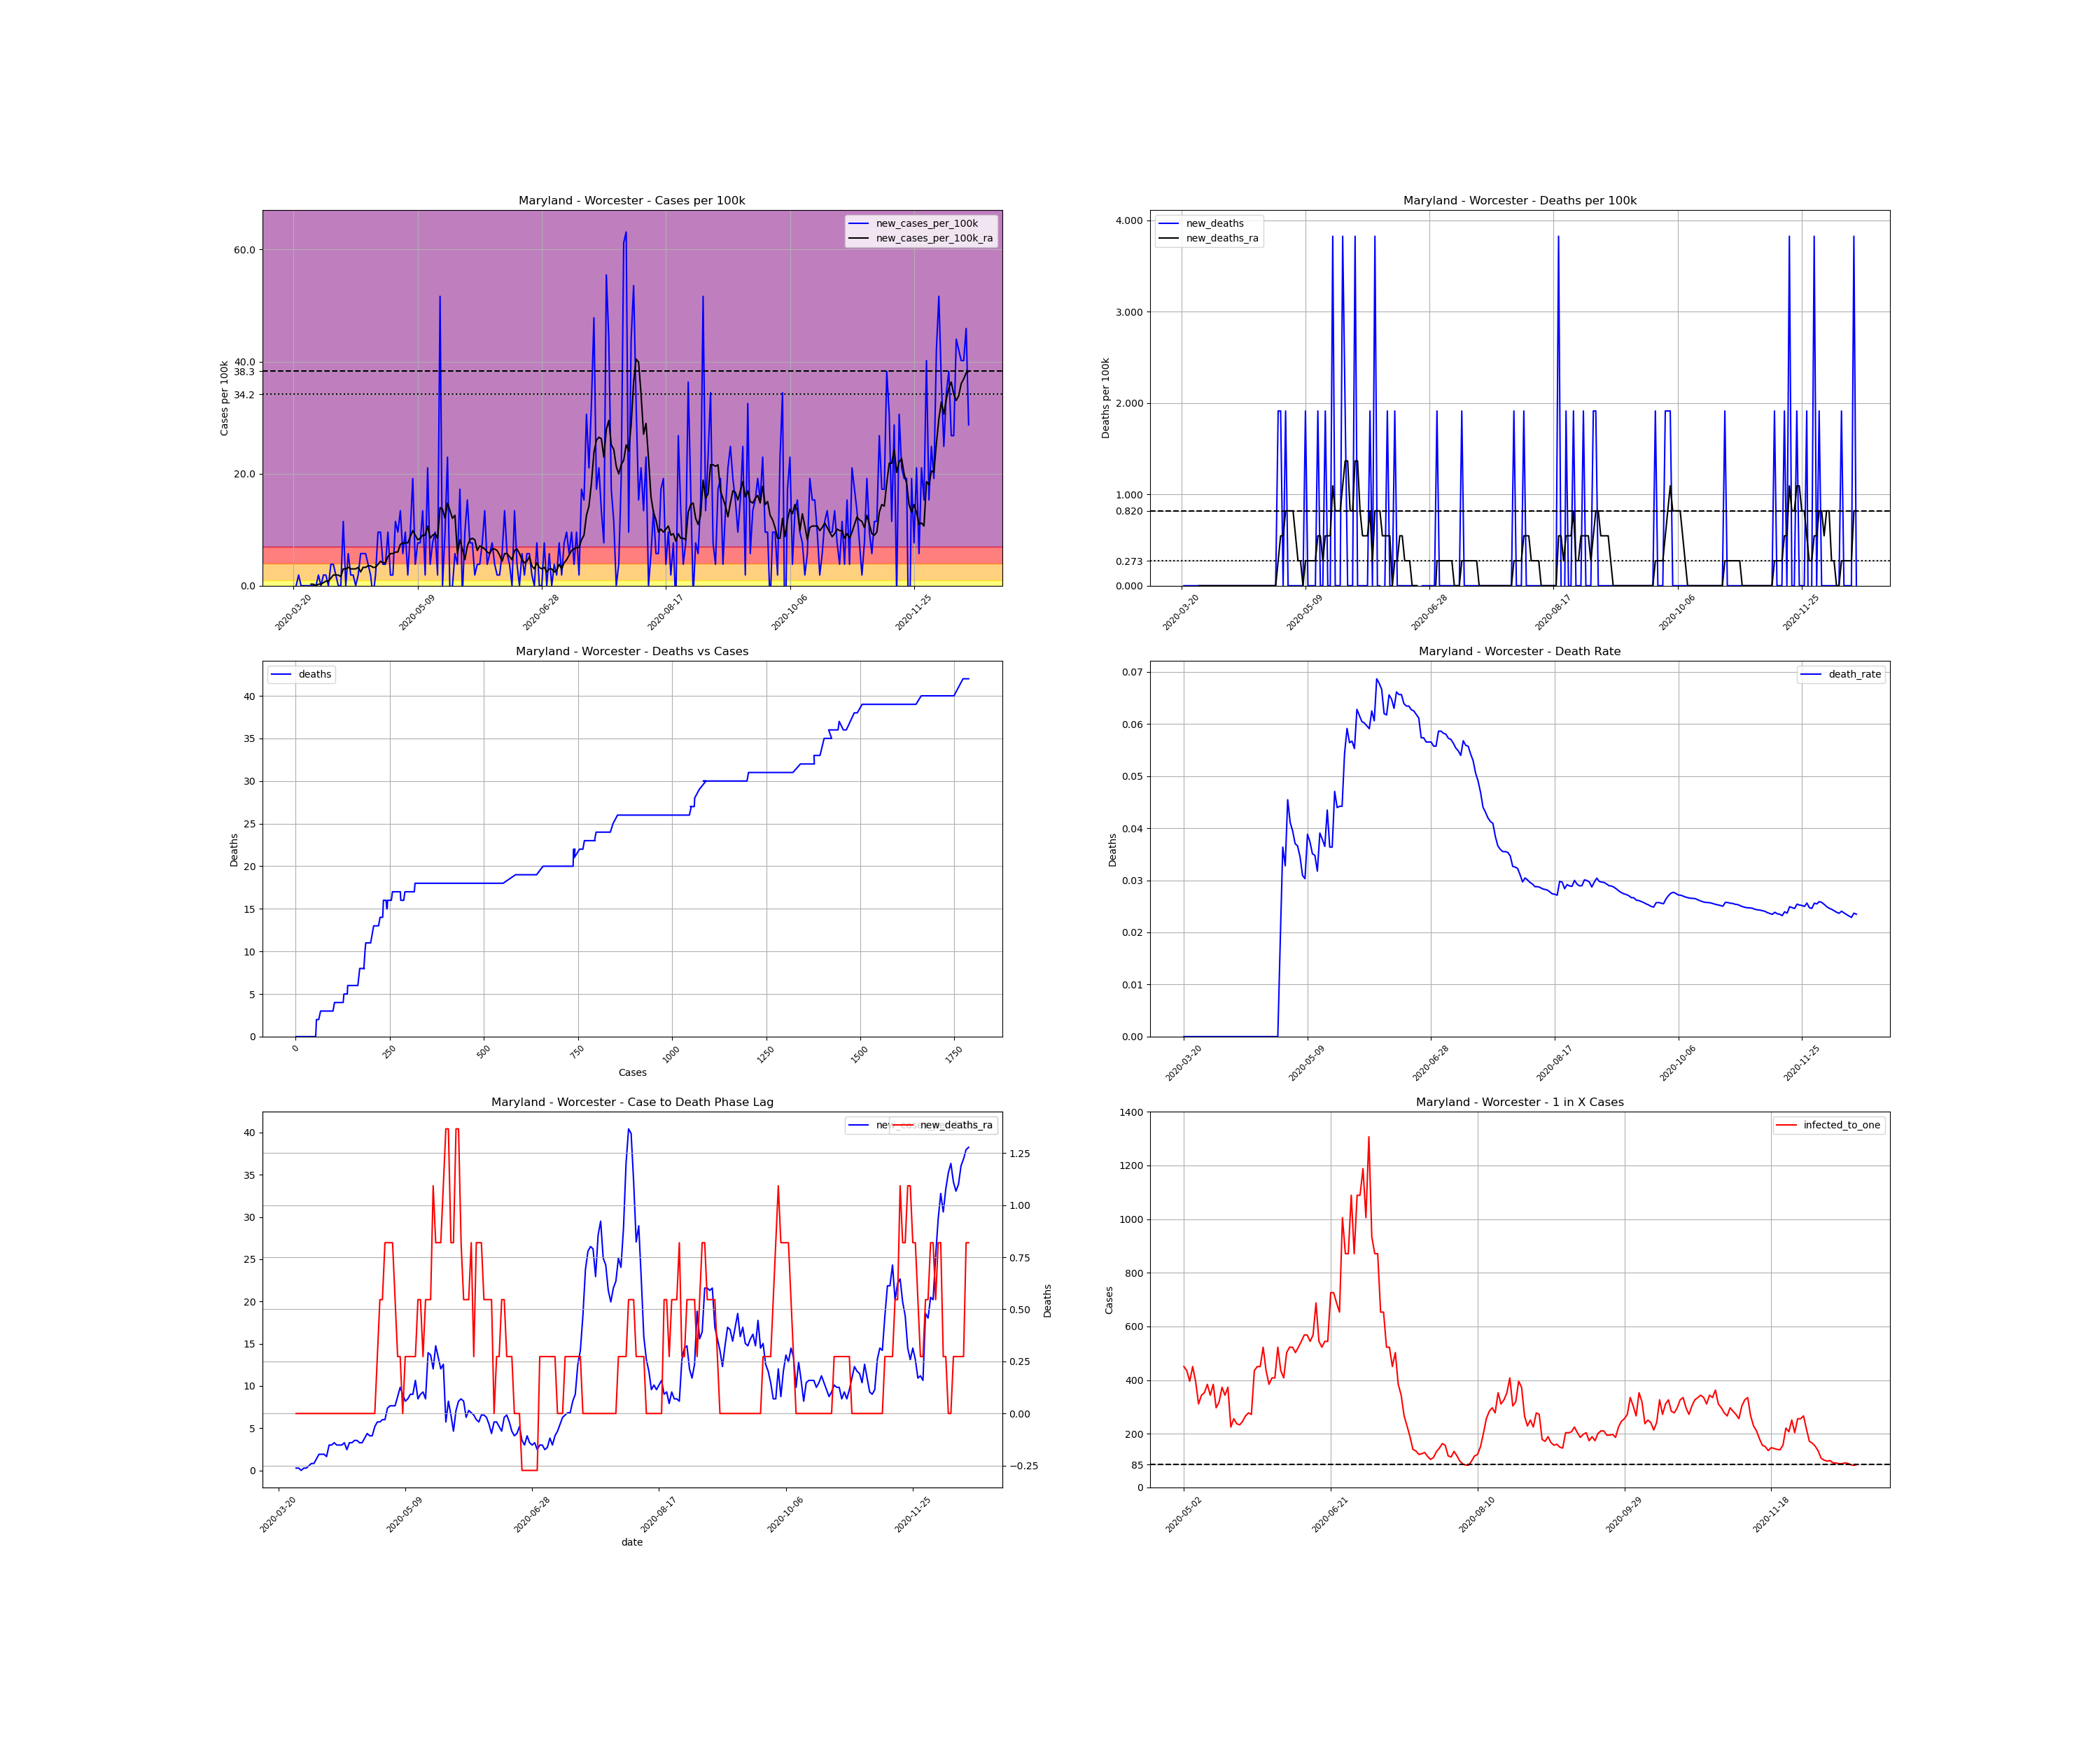

The file beside this chart, header and first rows:
, date, county, state, fips, cases, deaths, COUNTY, STNAME, CTYNAME, POPESTIMATE2019, cases_per_100k, deaths_per_100k, death_rate, new_cases, new_cases_per_100k, new_deaths, new_cases_per_100k_ra, new_deaths_ra, active_cases, infected_to_one
224300, 2020-03-20, Worcester, Maryland, 24047, 1, 0.0, 47, Maryland, Worcester, 52276, 1.913, 0.0, 0.0, , , , , , , 
224301, 2020-03-21, Worcester, Maryland, 24047, 1, 0.0, 47, Maryland, Worcester, 52276, 1.913, 0.0, 0.0, 0.0, 0.0, 0.0, , , , 
224302, 2020-03-22, Worcester, Maryland, 24047, 2, 0.0, 47, Maryland, Worcester, 52276, 3.826, 0.0, 0.0, 1.0, 1.913, 0.0, , , , 
224303, 2020-03-23, Worcester, Maryland, 24047, 2, 0.0, 47, Maryland, Worcester, 52276, 3.826, 0.0, 0.0, 0.0, 0.0, 0.0, , , , 
224304, 2020-03-24, Worcester, Maryland, 24047, 2, 0.0, 47, Maryland, Worcester, 52276, 3.826, 0.0, 0.0, 0.0, 0.0, 0.0, , , , 
224305, 2020-03-25, Worcester, Maryland, 24047, 2, 0.0, 47, Maryland, Worcester, 52276, 3.826, 0.0, 0.0, 0.0, 0.0, 0.0, , , , 
224306, 2020-03-26, Worcester, Maryland, 24047, 2, 0.0, 47, Maryland, Worcester, 52276, 3.826, 0.0, 0.0, 0.0, 0.0, 0.0, , , , 
224307, 2020-03-27, Worcester, Maryland, 24047, 2, 0.0, 47, Maryland, Worcester, 52276, 3.826, 0.0, 0.0, 0.0, 0.0, 0.0, 0.2733, 0.0, , 
224308, 2020-03-28, Worcester, Maryland, 24047, 2, 0.0, 47, Maryland, Worcester, 52276, 3.826, 0.0, 0.0, 0.0, 0.0, 0.0, 0.2733, 0.0, 1.0, 13069
224309, 2020-03-29, Worcester, Maryland, 24047, 2, 0.0, 47, Maryland, Worcester, 52276, 3.826, 0.0, 0.0, 0.0, 0.0, 0.0, 0.0, 0.0, 1.0, 13069
224310, 2020-03-30, Worcester, Maryland, 24047, 3, 0.0, 47, Maryland, Worcester, 52276, 5.739, 0.0, 0.0, 1.0, 1.913, 0.0, 0.2733, 0.0, 1.0, 13069
224311, 2020-03-31, Worcester, Maryland, 24047, 3, 0.0, 47, Maryland, Worcester, 52276, 5.739, 0.0, 0.0, 0.0, 0.0, 0.0, 0.2733, 0.0, 1.0, 13069
224312, 2020-04-01, Worcester, Maryland, 24047, 4, 0.0, 47, Maryland, Worcester, 52276, 7.652, 0.0, 0.0, 1.0, 1.913, 0.0, 0.5465, 0.0, 2.0, 6535
224313, 2020-04-02, Worcester, Maryland, 24047, 5, 0.0, 47, Maryland, Worcester, 52276, 9.565, 0.0, 0.0, 1.0, 1.913, 0.0, 0.8198, 0.0, 3.0, 4356
224314, 2020-04-03, Worcester, Maryland, 24047, 5, 0.0, 47, Maryland, Worcester, 52276, 9.565, 0.0, 0.0, 0.0, 0.0, 0.0, 0.8198, 0.0, 3.0, 4356
224315, 2020-04-04, Worcester, Maryland, 24047, 7, 0.0, 47, Maryland, Worcester, 52276, 13.39, 0.0, 0.0, 2.0, 3.826, 0.0, 1.366, 0.0, 5.0, 2614
224316, 2020-04-05, Worcester, Maryland, 24047, 9, 0.0, 47, Maryland, Worcester, 52276, 17.22, 0.0, 0.0, 2.0, 3.826, 0.0, 1.913, 0.0, 7.0, 1867
224317, 2020-04-06, Worcester, Maryland, 24047, 10, 0.0, 47, Maryland, Worcester, 52276, 19.13, 0.0, 0.0, 1.0, 1.913, 0.0, 1.913, 0.0, 8.0, 1634
224318, 2020-04-07, Worcester, Maryland, 24047, 10, 0.0, 47, Maryland, Worcester, 52276, 19.13, 0.0, 0.0, 0.0, 0.0, 0.0, 1.913, 0.0, 7.0, 1867
224319, 2020-04-08, Worcester, Maryland, 24047, 10, 0.0, 47, Maryland, Worcester, 52276, 19.13, 0.0, 0.0, 0.0, 0.0, 0.0, 1.64, 0.0, 7.0, 1867
224320, 2020-04-09, Worcester, Maryland, 24047, 16, 0.0, 47, Maryland, Worcester, 52276, 30.61, 0.0, 0.0, 6.0, 11.48, 0.0, 3.006, 0.0, 12.0, 1089
224321, 2020-04-10, Worcester, Maryland, 24047, 16, 0.0, 47, Maryland, Worcester, 52276, 30.61, 0.0, 0.0, 0.0, 0.0, 0.0, 3.006, 0.0, 11.0, 1188
224322, 2020-04-11, Worcester, Maryland, 24047, 19, 0.0, 47, Maryland, Worcester, 52276, 36.35, 0.0, 0.0, 3.0, 5.739, 0.0, 3.279, 0.0, 14.0, 933.5
224323, 2020-04-12, Worcester, Maryland, 24047, 20, 0.0, 47, Maryland, Worcester, 52276, 38.26, 0.0, 0.0, 1.0, 1.913, 0.0, 3.006, 0.0, 13.0, 1005
224324, 2020-04-13, Worcester, Maryland, 24047, 21, 0.0, 47, Maryland, Worcester, 52276, 40.17, 0.0, 0.0, 1.0, 1.913, 0.0, 3.006, 0.0, 12.0, 1089
224325, 2020-04-14, Worcester, Maryland, 24047, 21, 0.0, 47, Maryland, Worcester, 52276, 40.17, 0.0, 0.0, 0.0, 0.0, 0.0, 3.006, 0.0, 11.0, 1188
224326, 2020-04-15, Worcester, Maryland, 24047, 22, 0.0, 47, Maryland, Worcester, 52276, 42.08, 0.0, 0.0, 1.0, 1.913, 0.0, 3.279, 0.0, 12.0, 1089
224327, 2020-04-16, Worcester, Maryland, 24047, 25, 0.0, 47, Maryland, Worcester, 52276, 47.82, 0.0, 0.0, 3.0, 5.739, 0.0, 2.459, 0.0, 15.0, 871.3
224328, 2020-04-17, Worcester, Maryland, 24047, 28, 0.0, 47, Maryland, Worcester, 52276, 53.56, 0.0, 0.0, 3.0, 5.739, 0.0, 3.279, 0.0, 12.0, 1089
224329, 2020-04-18, Worcester, Maryland, 24047, 31, 0.0, 47, Maryland, Worcester, 52276, 59.3, 0.0, 0.0, 3.0, 5.739, 0.0, 3.279, 0.0, 15.0, 871.3
224330, 2020-04-19, Worcester, Maryland, 24047, 33, 0.0, 47, Maryland, Worcester, 52276, 63.13, 0.0, 0.0, 2.0, 3.826, 0.0, 3.553, 0.0, 14.0, 933.5
224331, 2020-04-20, Worcester, Maryland, 24047, 34, 0.0, 47, Maryland, Worcester, 52276, 65.04, 0.0, 0.0, 1.0, 1.913, 0.0, 3.553, 0.0, 14.0, 933.5
224332, 2020-04-21, Worcester, Maryland, 24047, 33, 0.0, 47, Maryland, Worcester, 52276, 63.13, 0.0, 0.0, -1.0, -1.913, 0.0, 3.279, 0.0, 12.0, 1089
224333, 2020-04-22, Worcester, Maryland, 24047, 34, 0.0, 47, Maryland, Worcester, 52276, 65.04, 0.0, 0.0, 1.0, 1.913, 0.0, 3.279, 0.0, 13.0, 1005
224334, 2020-04-23, Worcester, Maryland, 24047, 39, 0.0, 47, Maryland, Worcester, 52276, 74.6, 0.0, 0.0, 5.0, 9.565, 0.0, 3.826, 0.0, 17.0, 768.8
224335, 2020-04-24, Worcester, Maryland, 24047, 44, 0.0, 47, Maryland, Worcester, 52276, 84.17, 0.0, 0.0, 5.0, 9.565, 0.0, 4.372, 0.0, 19.0, 687.8
224336, 2020-04-25, Worcester, Maryland, 24047, 46, 0.0, 47, Maryland, Worcester, 52276, 87.99, 0.0, 0.0, 2.0, 3.826, 0.0, 4.099, 0.0, 18.0, 726.1
224337, 2020-04-26, Worcester, Maryland, 24047, 48, 0.0, 47, Maryland, Worcester, 52276, 91.82, 0.0, 0.0, 2.0, 3.826, 0.0, 4.099, 0.0, 17.0, 768.8
224338, 2020-04-27, Worcester, Maryland, 24047, 53, 0.0, 47, Maryland, Worcester, 52276, 101.4, 0.0, 0.0, 5.0, 9.565, 0.0, 5.192, 0.0, 20.0, 653.5
224339, 2020-04-28, Worcester, Maryland, 24047, 54, 1.0, 47, Maryland, Worcester, 52276, 103.3, 1.913, 0.01852, 1.0, 1.913, 1.913, 5.739, 0.2733, 20.0, 653.5
224340, 2020-04-29, Worcester, Maryland, 24047, 55, 2.0, 47, Maryland, Worcester, 52276, 105.2, 3.826, 0.03636, 1.0, 1.913, 1.913, 5.739, 0.5465, 22.0, 594
224341, 2020-04-30, Worcester, Maryland, 24047, 61, 2.0, 47, Maryland, Worcester, 52276, 116.7, 3.826, 0.03279, 6.0, 11.48, 0.0, 6.012, 0.5465, 27.0, 484
224342, 2020-05-01, Worcester, Maryland, 24047, 66, 3.0, 47, Maryland, Worcester, 52276, 126.3, 5.739, 0.04545, 5.0, 9.565, 1.913, 6.012, 0.8198, 27.0, 484
224343, 2020-05-02, Worcester, Maryland, 24047, 73, 3.0, 47, Maryland, Worcester, 52276, 139.6, 5.739, 0.0411, 7.0, 13.39, 0.0, 7.378, 0.8198, 29.0, 450.7
224344, 2020-05-03, Worcester, Maryland, 24047, 76, 3.0, 47, Maryland, Worcester, 52276, 145.4, 5.739, 0.03947, 3.0, 5.739, 0.0, 7.652, 0.8198, 30.0, 435.6
224345, 2020-05-04, Worcester, Maryland, 24047, 81, 3.0, 47, Maryland, Worcester, 52276, 154.9, 5.739, 0.03704, 5.0, 9.565, 0.0, 7.652, 0.8198, 33.0, 396
224346, 2020-05-05, Worcester, Maryland, 24047, 82, 3.0, 47, Maryland, Worcester, 52276, 156.9, 5.739, 0.03659, 1.0, 1.913, 0.0, 7.652, 0.5465, 29.0, 450.7
224347, 2020-05-06, Worcester, Maryland, 24047, 87, 3.0, 47, Maryland, Worcester, 52276, 166.4, 5.739, 0.03448, 5.0, 9.565, 0.0, 8.745, 0.2733, 33.0, 396
224348, 2020-05-07, Worcester, Maryland, 24047, 97, 3.0, 47, Maryland, Worcester, 52276, 185.6, 5.739, 0.03093, 10.0, 19.13, 0.0, 9.838, 0.2733, 42.0, 311.2
224349, 2020-05-08, Worcester, Maryland, 24047, 99, 3.0, 47, Maryland, Worcester, 52276, 189.4, 5.739, 0.0303, 2.0, 3.826, 0.0, 9.018, 0.0, 38.0, 343.9
224350, 2020-05-09, Worcester, Maryland, 24047, 103, 4.0, 47, Maryland, Worcester, 52276, 197, 7.652, 0.03883, 4.0, 7.652, 1.913, 8.198, 0.2733, 37.0, 353.2
224351, 2020-05-10, Worcester, Maryland, 24047, 107, 4.0, 47, Maryland, Worcester, 52276, 204.7, 7.652, 0.03738, 4.0, 7.652, 0.0, 8.472, 0.2733, 34.0, 384.4
224352, 2020-05-11, Worcester, Maryland, 24047, 114, 4.0, 47, Maryland, Worcester, 52276, 218.1, 7.652, 0.03509, 7.0, 13.39, 0.0, 9.018, 0.2733, 38.0, 343.9
224353, 2020-05-12, Worcester, Maryland, 24047, 115, 4.0, 47, Maryland, Worcester, 52276, 220, 7.652, 0.03478, 1.0, 1.913, 0.0, 9.018, 0.2733, 34.0, 384.4
224354, 2020-05-13, Worcester, Maryland, 24047, 126, 4.0, 47, Maryland, Worcester, 52276, 241, 7.652, 0.03175, 11.0, 21.04, 0.0, 10.66, 0.2733, 44.0, 297
224355, 2020-05-14, Worcester, Maryland, 24047, 128, 5.0, 47, Maryland, Worcester, 52276, 244.9, 9.565, 0.03906, 2.0, 3.826, 1.913, 8.472, 0.5465, 41.0, 318.8
224356, 2020-05-15, Worcester, Maryland, 24047, 132, 5.0, 47, Maryland, Worcester, 52276, 252.5, 9.565, 0.03788, 4.0, 7.652, 0.0, 9.018, 0.5465, 35.0, 373.4
224357, 2020-05-16, Worcester, Maryland, 24047, 137, 5.0, 47, Maryland, Worcester, 52276, 262.1, 9.565, 0.0365, 5.0, 9.565, 0.0, 9.291, 0.2733, 38.0, 343.9
224358, 2020-05-17, Worcester, Maryland, 24047, 138, 6.0, 47, Maryland, Worcester, 52276, 264, 11.48, 0.04348, 1.0, 1.913, 1.913, 8.472, 0.5465, 35.0, 373.4
224359, 2020-05-18, Worcester, Maryland, 24047, 165, 6.0, 47, Maryland, Worcester, 52276, 315.6, 11.48, 0.03636, 27.0, 51.65, 0.0, 13.94, 0.5465, 58.0, 225.3
... 213 more rows
